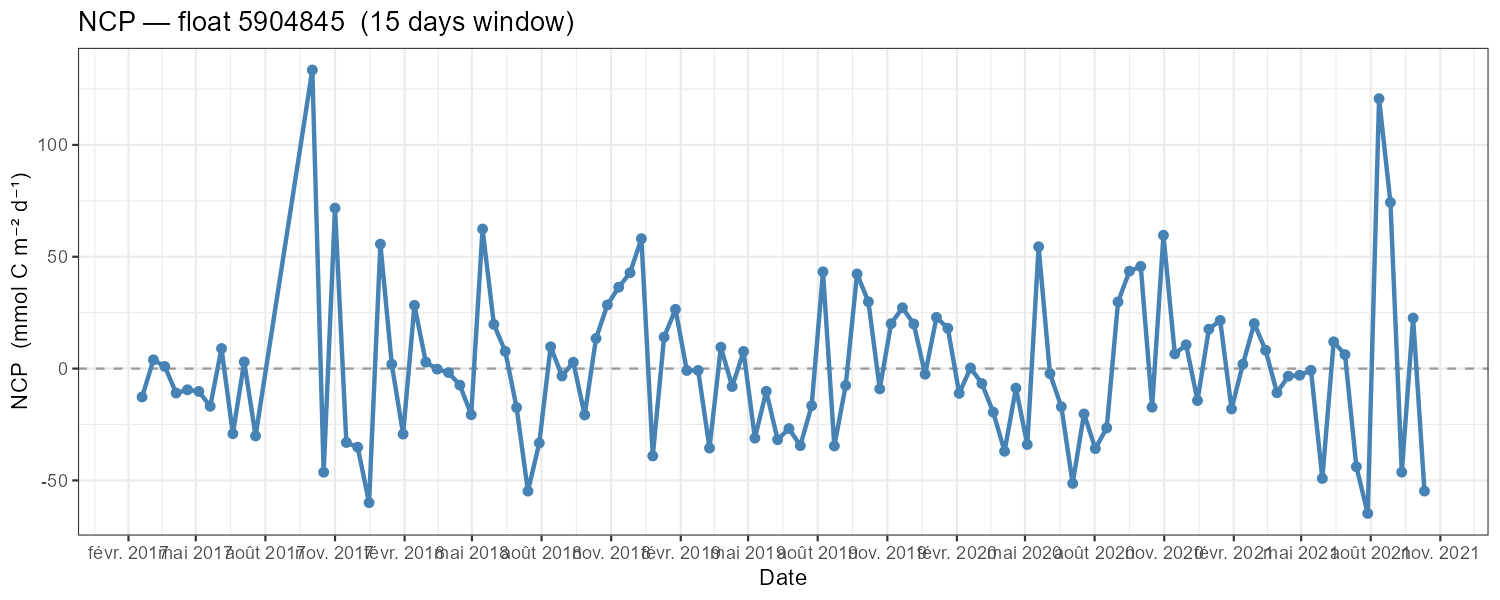

Source data for this figure (header and first rows):
float_wmo, date, prof_number, dt, NCP
5904845, 2017-02-19, NA, 15, -12.69
5904845, 2017-03-06, NA, 15, 3.899
5904845, 2017-03-21, NA, 15, 0.9578
5904845, 2017-04-05, NA, 15, -10.94
5904845, 2017-04-20, NA, 15, -9.491
5904845, 2017-05-05, NA, 15, -10.21
5904845, 2017-05-20, NA, 15, -16.87
5904845, 2017-06-04, NA, 15, 8.963
5904845, 2017-06-19, NA, 15, -29.13
5904845, 2017-07-04, NA, 15, 2.988
5904845, 2017-07-19, NA, 15, -30.11
5904845, 2017-10-02, NA, 15, 133.5
5904845, 2017-10-17, NA, 15, -46.33
5904845, 2017-11-01, NA, 15, 71.72
5904845, 2017-11-16, NA, 15, -33.03
5904845, 2017-12-01, NA, 15, -35.15
5904845, 2017-12-16, NA, 15, -59.94
5904845, 2017-12-31, NA, 15, 55.65
5904845, 2018-01-15, NA, 15, 1.952
5904845, 2018-01-30, NA, 15, -29.28
5904845, 2018-02-14, NA, 15, 28.27
5904845, 2018-03-01, NA, 15, 2.884
5904845, 2018-03-16, NA, 15, -0.2406
5904845, 2018-03-31, NA, 15, -1.783
5904845, 2018-04-15, NA, 15, -7.378
5904845, 2018-04-30, NA, 15, -20.62
5904845, 2018-05-15, NA, 15, 62.4
5904845, 2018-05-30, NA, 15, 19.74
5904845, 2018-06-14, NA, 15, 7.697
5904845, 2018-06-29, NA, 15, -17.42
5904845, 2018-07-14, NA, 15, -54.8
5904845, 2018-07-29, NA, 15, -33.29
5904845, 2018-08-13, NA, 15, 9.763
5904845, 2018-08-28, NA, 15, -3.306
5904845, 2018-09-12, NA, 15, 2.833
5904845, 2018-09-27, NA, 15, -20.74
5904845, 2018-10-12, NA, 15, 13.47
5904845, 2018-10-27, NA, 15, 28.47
5904845, 2018-11-11, NA, 15, 36.39
5904845, 2018-11-26, NA, 15, 42.85
5904845, 2018-12-11, NA, 15, 58.09
5904845, 2018-12-26, NA, 15, -39.06
5904845, 2019-01-10, NA, 15, 14.07
5904845, 2019-01-25, NA, 15, 26.49
5904845, 2019-02-09, NA, 15, -0.8374
5904845, 2019-02-24, NA, 15, -0.8224
5904845, 2019-03-11, NA, 15, -35.54
5904845, 2019-03-26, NA, 15, 9.558
5904845, 2019-04-10, NA, 15, -8.045
5904845, 2019-04-25, NA, 15, 7.63
5904845, 2019-05-10, NA, 15, -31.1
5904845, 2019-05-25, NA, 15, -10.16
5904845, 2019-06-09, NA, 15, -31.8
5904845, 2019-06-24, NA, 15, -26.83
5904845, 2019-07-09, NA, 15, -34.46
5904845, 2019-07-24, NA, 15, -16.61
5904845, 2019-08-08, NA, 15, 43.26
5904845, 2019-08-23, NA, 15, -34.6
5904845, 2019-09-07, NA, 15, -7.553
5904845, 2019-09-22, NA, 15, 42.32
... 50 more rows
